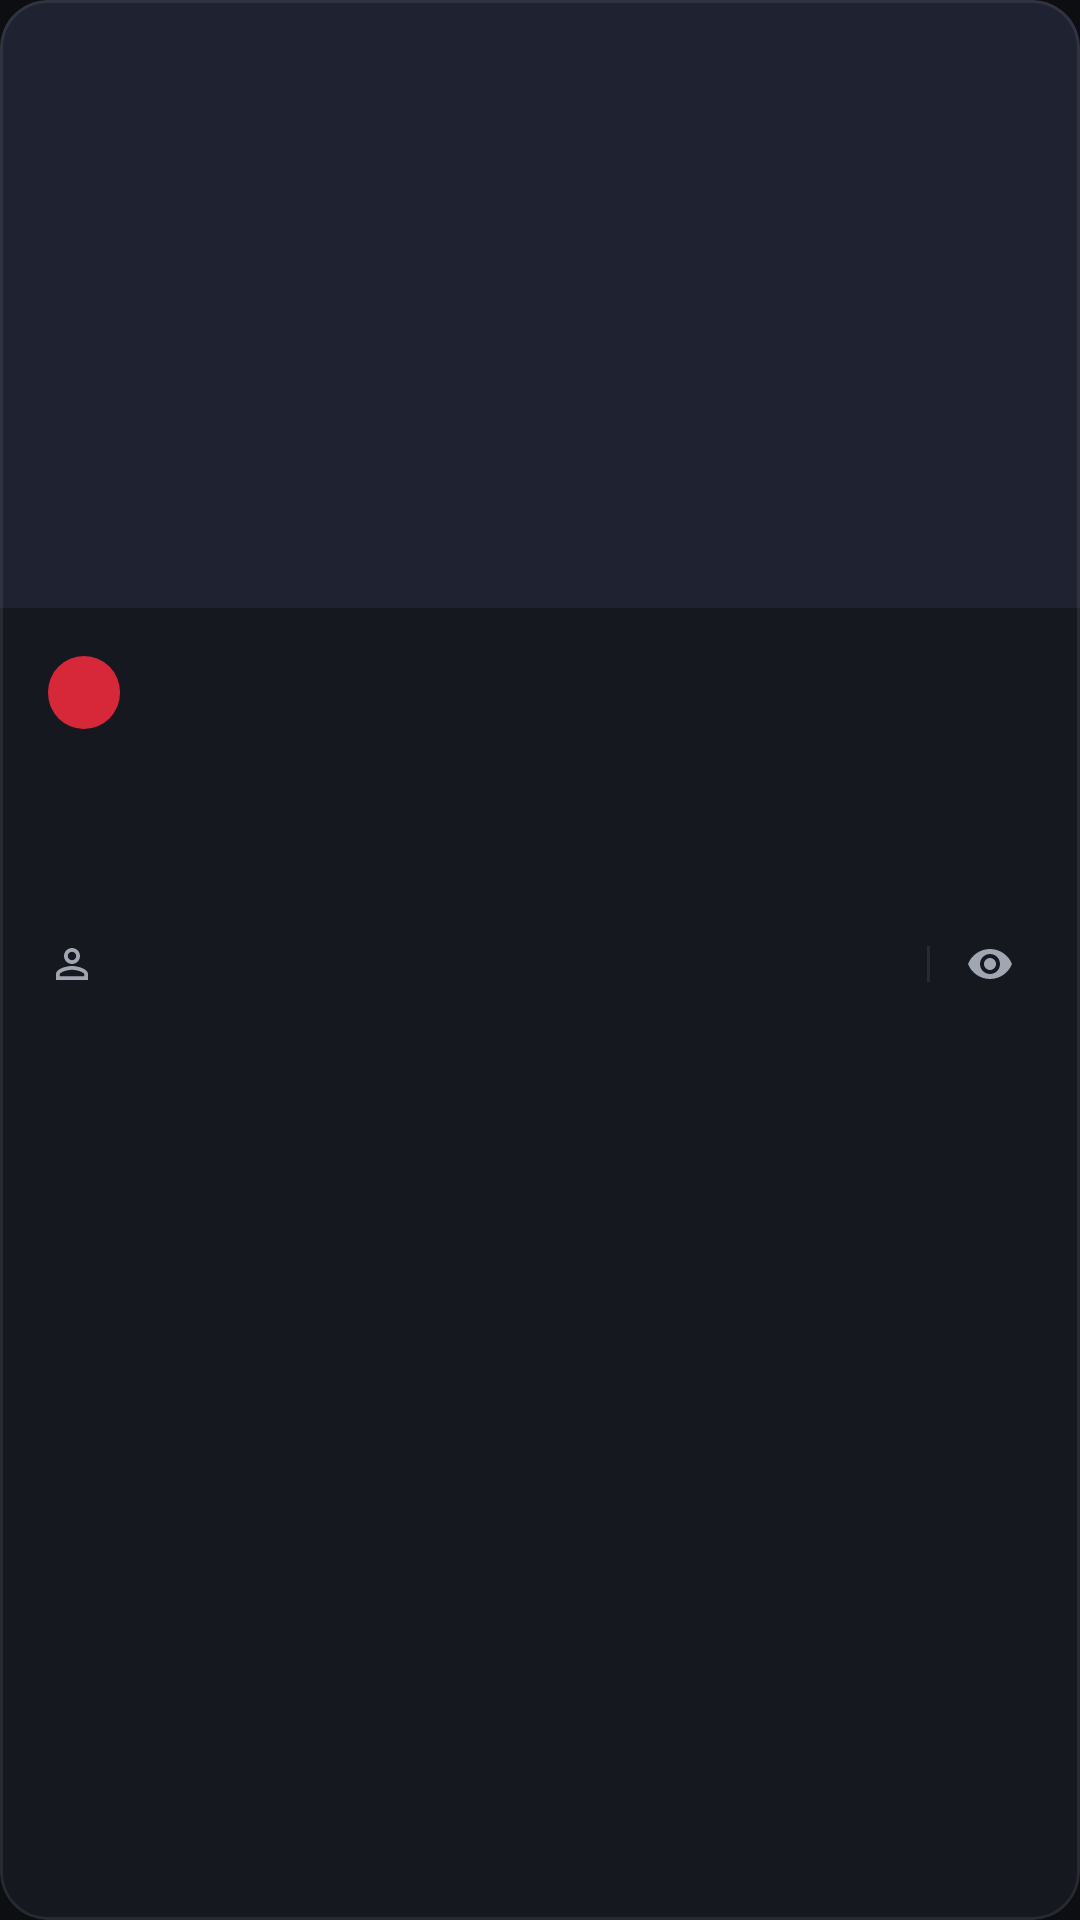

This screen was rendered from an Android layout file. Write that file and the resources it references.
<!-- AndroidManifest.xml: application theme Theme.FireBase_Example -->
<!-- res/layout/article_item.xml -->
<?xml version="1.0" encoding="utf-8"?>
<com.google.android.material.card.MaterialCardView xmlns:android="http://schemas.android.com/apk/res/android"
  xmlns:app="http://schemas.android.com/apk/res-auto"
  xmlns:tools="http://schemas.android.com/tools"
  style="@style/Widget.App.Card"
  android:layout_width="match_parent"
  android:layout_height="wrap_content"
  android:layout_marginStart="16dp"
  android:layout_marginTop="8dp"
  android:layout_marginEnd="16dp"
  android:layout_marginBottom="8dp"
  android:clickable="true"
  android:focusable="true">

  <androidx.constraintlayout.widget.ConstraintLayout
    android:layout_width="match_parent"
    android:layout_height="wrap_content">

    
    <ImageView
      android:id="@+id/img_article"
      android:layout_width="0dp"
      android:layout_height="0dp"
      android:background="@color/bg_raised"
      android:scaleType="centerInside"
      app:layout_constraintDimensionRatio="16:9"
      app:layout_constraintEnd_toEndOf="parent"
      app:layout_constraintStart_toStartOf="parent"
      app:layout_constraintTop_toTopOf="parent"
      tools:ignore="ContentDescription" />

    <LinearLayout
      android:layout_width="0dp"
      android:layout_height="wrap_content"
      android:orientation="vertical"
      android:padding="16dp"
      app:layout_constraintEnd_toEndOf="parent"
      app:layout_constraintStart_toStartOf="parent"
      app:layout_constraintTop_toBottomOf="@id/img_article">

      <TextView
        android:id="@+id/txt_article_id"
        style="@style/Widget.App.Chip"
        android:layout_width="wrap_content"
        android:layout_height="wrap_content"
        tools:text="#012" />

      <TextView
        android:id="@+id/txt_article_title"
        android:layout_width="match_parent"
        android:layout_height="wrap_content"
        android:layout_marginTop="12dp"
        android:ellipsize="end"
        android:maxLines="2"
        android:textAppearance="@style/TextAppearance.App.Heading"
        tools:text="Pragmata - Game hành động Sci-Fi mới nhất của Capcom" />

      <TextView
        android:id="@+id/txt_article_description"
        android:layout_width="match_parent"
        android:layout_height="wrap_content"
        android:layout_marginTop="4dp"
        android:ellipsize="end"
        android:maxLines="2"
        android:textAppearance="?attr/textAppearanceBodyMedium"
        android:textColor="@color/text_muted"
        tools:text="Pragmata là một tác phẩm game hành động thế giới mở độc đáo từ Capcom." />

      
      <LinearLayout
        android:layout_width="match_parent"
        android:layout_height="wrap_content"
        android:layout_marginTop="12dp"
        android:gravity="center_vertical"
        android:orientation="horizontal">

        <TextView
          android:id="@+id/txt_article_author"
          style="@style/Widget.App.Meta"
          android:layout_width="wrap_content"
          android:layout_height="wrap_content"
          android:layout_weight="1"
          app:drawableStartCompat="@drawable/ic_person"
          tools:text="Admin GNews" />

        <View
          android:layout_width="1dp"
          android:layout_height="12dp"
          android:layout_marginStart="12dp"
          android:layout_marginEnd="12dp"
          android:background="@color/border" />

        <TextView
          android:id="@+id/txt_article_views"
          style="@style/Widget.App.Meta"
          android:layout_width="wrap_content"
          android:layout_height="wrap_content"
          app:drawableStartCompat="@drawable/ic_visibility"
          tools:text="52" />
      </LinearLayout>
    </LinearLayout>
  </androidx.constraintlayout.widget.ConstraintLayout>
</com.google.android.material.card.MaterialCardView>
<!-- resources referenced by this layout -->
<resources>
  <color name="bg_raised">#1F2230</color>
  <color name="border">#14FFFFFF</color>
  <color name="text_muted">#A1A6B3</color>
  <!-- drawable ic_visibility (drawable) -->
  <?xml version="1.0" encoding="utf-8"?>
  <vector xmlns:android="http://schemas.android.com/apk/res/android"
    android:width="16dp"
    android:height="16dp"
    android:viewportWidth="24"
    android:viewportHeight="24">
    <path
      android:fillColor="@color/text_muted"
      android:pathData="M12,4.5C7,4.5 2.73,7.61 1,12c1.73,4.39 6,7.5 11,7.5s9.27,-3.11 11,-7.5c-1.73,-4.39 -6,-7.5 -11,-7.5zM12,17c-2.76,0 -5,-2.24 -5,-5s2.24,-5 5,-5 5,2.24 5,5 -2.24,5 -5,5zM12,9c-1.66,0 -3,1.34 -3,3s1.34,3 3,3 3,-1.34 3,-3 -1.34,-3 -3,-3z" />
  </vector>
  <style name="TextAppearance.App.Heading" parent="TextAppearance.Material3.TitleMedium">
      <item name="fontFamily">@font/exo_2_bold</item>
      <item name="android:fontFamily">@font/exo_2_bold</item>
      <item name="android:textSize">17sp</item>
      <item name="android:textColor">@color/text_primary</item>
    </style>
  <style name="Widget.App.Card" parent="Widget.Material3.CardView.Outlined">
      <item name="cardBackgroundColor">@color/bg_card</item>
      <item name="strokeColor">@color/border</item>
      <item name="shapeAppearance">@style/ShapeAppearance.App.Card</item>
    </style>
  <style name="Widget.App.Chip" parent="">
      <item name="android:background">@drawable/bg_chip</item>
      <item name="android:textAppearance">@style/TextAppearance.App.Chip</item>
      <item name="android:paddingStart">12dp</item>
      <item name="android:paddingEnd">12dp</item>
      <item name="android:paddingTop">4dp</item>
      <item name="android:paddingBottom">4dp</item>
    </style>
  <style name="Widget.App.Meta" parent="">
      <item name="android:textAppearance">@style/TextAppearance.App.Meta</item>
      <item name="android:drawablePadding">6dp</item>
      <item name="android:gravity">center_vertical</item>
      <item name="android:maxLines">1</item>
      <item name="android:ellipsize">end</item>
    </style>
  <style name="Theme.FireBase_Example" parent="Base.Theme.FireBase_Example" />
  <color name="text_primary">#EAEAEA</color>
  <color name="bg_card">#161820</color>
  <style name="ShapeAppearance.App.Card" parent="">
      <item name="cornerFamily">rounded</item>
      <item name="cornerSize">16dp</item>
    </style>
  <!-- drawable bg_chip (drawable) -->
  <?xml version="1.0" encoding="utf-8"?>
  <shape xmlns:android="http://schemas.android.com/apk/res/android"
    android:shape="rectangle">
    <solid android:color="@color/accent_fill" />
    <corners android:radius="999dp" />
  </shape>
  <style name="TextAppearance.App.Chip" parent="">
      <item name="fontFamily">@font/exo_2_bold</item>
      <item name="android:fontFamily">@font/exo_2_bold</item>
      <item name="android:textSize">12sp</item>
      <item name="android:textAllCaps">true</item>
      <item name="android:letterSpacing">0.06</item>
      <item name="android:textColor">@color/white</item>
    </style>
  <style name="TextAppearance.App.Meta" parent="TextAppearance.Material3.BodyMedium">
      <item name="android:textSize">13sp</item>
      <item name="android:textColor">@color/text_muted</item>
    </style>
  <color name="accent_fill">#D62839</color>
  <color name="white">#FFFFFFFF</color>
  <color name="accent_container">#7F1D1D</color>
  <color name="on_accent_container">#FEE2E2</color>
  <color name="bg_dark">#0D0E11</color>
  <color name="warning">#F59E0B</color>
  <color name="bg_nav">#0A0B0D</color>
  <color name="field_outline">#6E7385</color>
  <color name="accent_pressed">#C1121F</color>
  <color name="error">#EF4444</color>
</resources>
